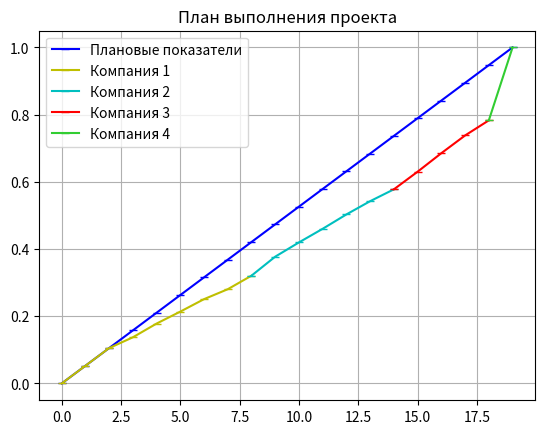

The script that saved this image:
import random
import matplotlib.pyplot as plt


def draw_difference(x_values, plan_values, color, label):
    plt.plot(x_values, plan_values, color=color, label=label, marker='_')


def sort_dict(dict_cost):
    return sorted(enumerate(dict_cost), key=lambda i: i[1])


def get_project_cost(start_cost):
    return int(random.randint(int(start_cost), int(start_cost) + 3) * 1000)


def get_cost(n):
    ar_costs = []

    for index in range(n):
        ar_costs.append(int(random.uniform(8, 15) * 1000))

    sorted_costs = sort_dict(ar_costs)
    return sorted_costs


def get_plan(n, items_good, start=0, proportion=1.0):
    percent = start
    percent_line = []
    n_count = n
    if n_count == 1:
        n_count = 2

    for point in range(n):
        percent_line.append(percent)

        if point < int(items_good):
            percent += ((1 - start) / (n_count - 1)) * proportion
        else:
            percent += ((1 - start) / (n_count - 1)) * random.uniform(0.55, 0.8) * proportion

        if percent > 1:
            percent = 1
    return percent_line


def get_next_cost(old_costs, index, number, fact_v):
    old_costs.pop(0)
    return [(old_costs[k][0], int(old_costs[k][1] * (1 - fact_v) * number / index)) for k in range(len(old_costs))]


def get_penalty(old_cost, n, i, f, b, i_k, n_k):
    sigma = random.uniform(1.2, 1.4)
    low_range = []
    old_cost.pop(0)
    for comp in old_cost:
        low_range.append(int(1 / n * (n - i) * sigma * comp[1] / (1 - f)))

    low_range.sort()
    delta = int(round((low_range[0] + low_range[1] - 2 * b * (1 - i_k / n_k)) / 2))
    if delta < 0:
        delta = 0
    return delta


def get_tender_data(n, m, d):
    sorted_costs = get_cost(m)
    first_pay = get_project_cost(sorted_costs[-1][1] / 1000)
    p = get_plan(n, n)
    p_fact = get_plan(n, d * n)
    return sorted_costs, first_pay, p, p_fact


def initialize_parameters():
    point_number = 20
    comp_number = 10
    k_break = 0.1
    return point_number, comp_number, k_break


def process_work(last_change, n, cur_cost, plan_, plan_fact, count_workers, costs_, last_stage_done, penalty, balance,
                 n0):
    cur_i = last_change
    for i in range(last_change, n0):
        cur_i = i
        if plan_[i] - plan_fact[i] > D:

            finishData[count_workers] = {
                'timeValues': list(range(last_change, n0)),
                'planValues': plan_fact[last_change:n0]
            }

            draw_difference(list(range(last_change, i + 1)), plan_fact[last_change:(i + 1)],
                            colors[count_workers + 1], 'Компания ' + str(count_workers))

            temp_balance = balance * (1 - (i - last_change) / n)
            penalty[count_workers] = get_penalty(cur_cost, n0, i, plan_fact[i], temp_balance, i - last_change, n)
            costs_[count_workers] = round(balance * (i - last_change) / n)  # - penalty[count_workers]  - без штрафов
            balance = round(balance * (1 - (i - last_change) / n) + penalty[count_workers])
            last_change = i
            last_stage_done = plan_fact[i]

            changesWorker[count_workers] = last_change
            changesWorkerDone[count_workers] = last_stage_done
            currentBudget[count_workers] = balance
            break
    return cur_i, last_stage_done, last_change, costs_, penalty, balance


def process_new_tender(plan_, plan_f, n_k, cur_i, d, count):
    current_cost = []
    new_cost = get_cost(M)
    for comp in new_cost:
        random_coef = random.uniform(1.5, 1.8) * (N - cur_i) / N
        current_cost.append((comp[0], comp[1] * random_coef))

    new_plan = get_plan(n_k, n_k, plan_f[cur_i])
    n_plan = plan_[0:cur_i] + [new_plan[_] for _ in range(n_k)]

    if count < 4:
        new_plan_f = get_plan(n_k + 1, d * (n_k + 1), plan_f[cur_i])
    else:
        new_plan_f = get_plan(n_k, n_k, plan_f[cur_i])
    n_plan_f = plan_f[0:cur_i] + [new_plan_f[_] for _ in range(n_k)]

    if 1 - n_plan_f[-1] < 0.05:
        n_plan_f[-1] = 1
    return current_cost, n_plan, n_plan_f


if __name__ == "__main__":
    N, M, D = initialize_parameters()  # начальные параметры
    startCost, budget, plan, planFact = get_tender_data(N, M, D)  # параметры текущего тендера
    N_k = N
    changesWorker = {}
    changesWorkerDone = {}
    currentBudget = {}
    countWorkers = 0
    currentStage = 0
    lastItemChange = 0
    lastStageDone = 0
    finishData = {}
    penalties = {}
    plan_start = plan.copy()
    colors = ['b', 'g', 'y', 'c', 'red', 'limegreen', 'firebrick', 'coral', 'mediumblue', 'aqua', 'goldenrod',
              'chocolate', 'magenta', 'teal', 'fuchsia', 'lavender', 'olive', 'lightgreen', 'tan', 'violet',
              'salmon', 'indigo']
    costs = {}

    draw_difference(list(range(N)), plan[0:N], colors[0], 'Плановые показатели')
    currentBudget[0] = budget

    while currentStage < (N - 1):
        countWorkers += 1
        currentStage, lastStageDone, lastItemChange, costs, penalties, budget = process_work(lastItemChange, N_k,
                                                                                             startCost, plan,
                                                                                             planFact, countWorkers,
                                                                                             costs,
                                                                                             lastStageDone,
                                                                                             penalties, budget, N)
        N_k = N - lastItemChange
        startCost, plan, planFact = process_new_tender(plan, planFact, N_k, lastItemChange, D, countWorkers + 1)

    changesWorkerDone[countWorkers] = planFact[-1]
    costs[countWorkers] = budget * (N - lastItemChange) / N_k
    penalties[countWorkers] = 0

    budget = budget * (1 - (N - lastItemChange) / N_k)
    currentBudget[countWorkers] = budget

    draw_difference(list(range(lastItemChange, N)), planFact[lastItemChange:N],
                    colors[countWorkers + 1], 'Компания ' + str(countWorkers))

    plt.title('План выполнения проекта')
    plt.legend()
    plt.grid()
    plt.show()

    print('')
    print('Плата подрядчикам: ', costs)
    print('')
    print('Штрафы подрядчикам: ', penalties)
    print('')
    print('Точки замены: ', changesWorker)
    print('')
    print('Выполненная работа: ', changesWorkerDone)
    print('')
    print('Остатки бюджета: ', currentBudget)
    print('')

